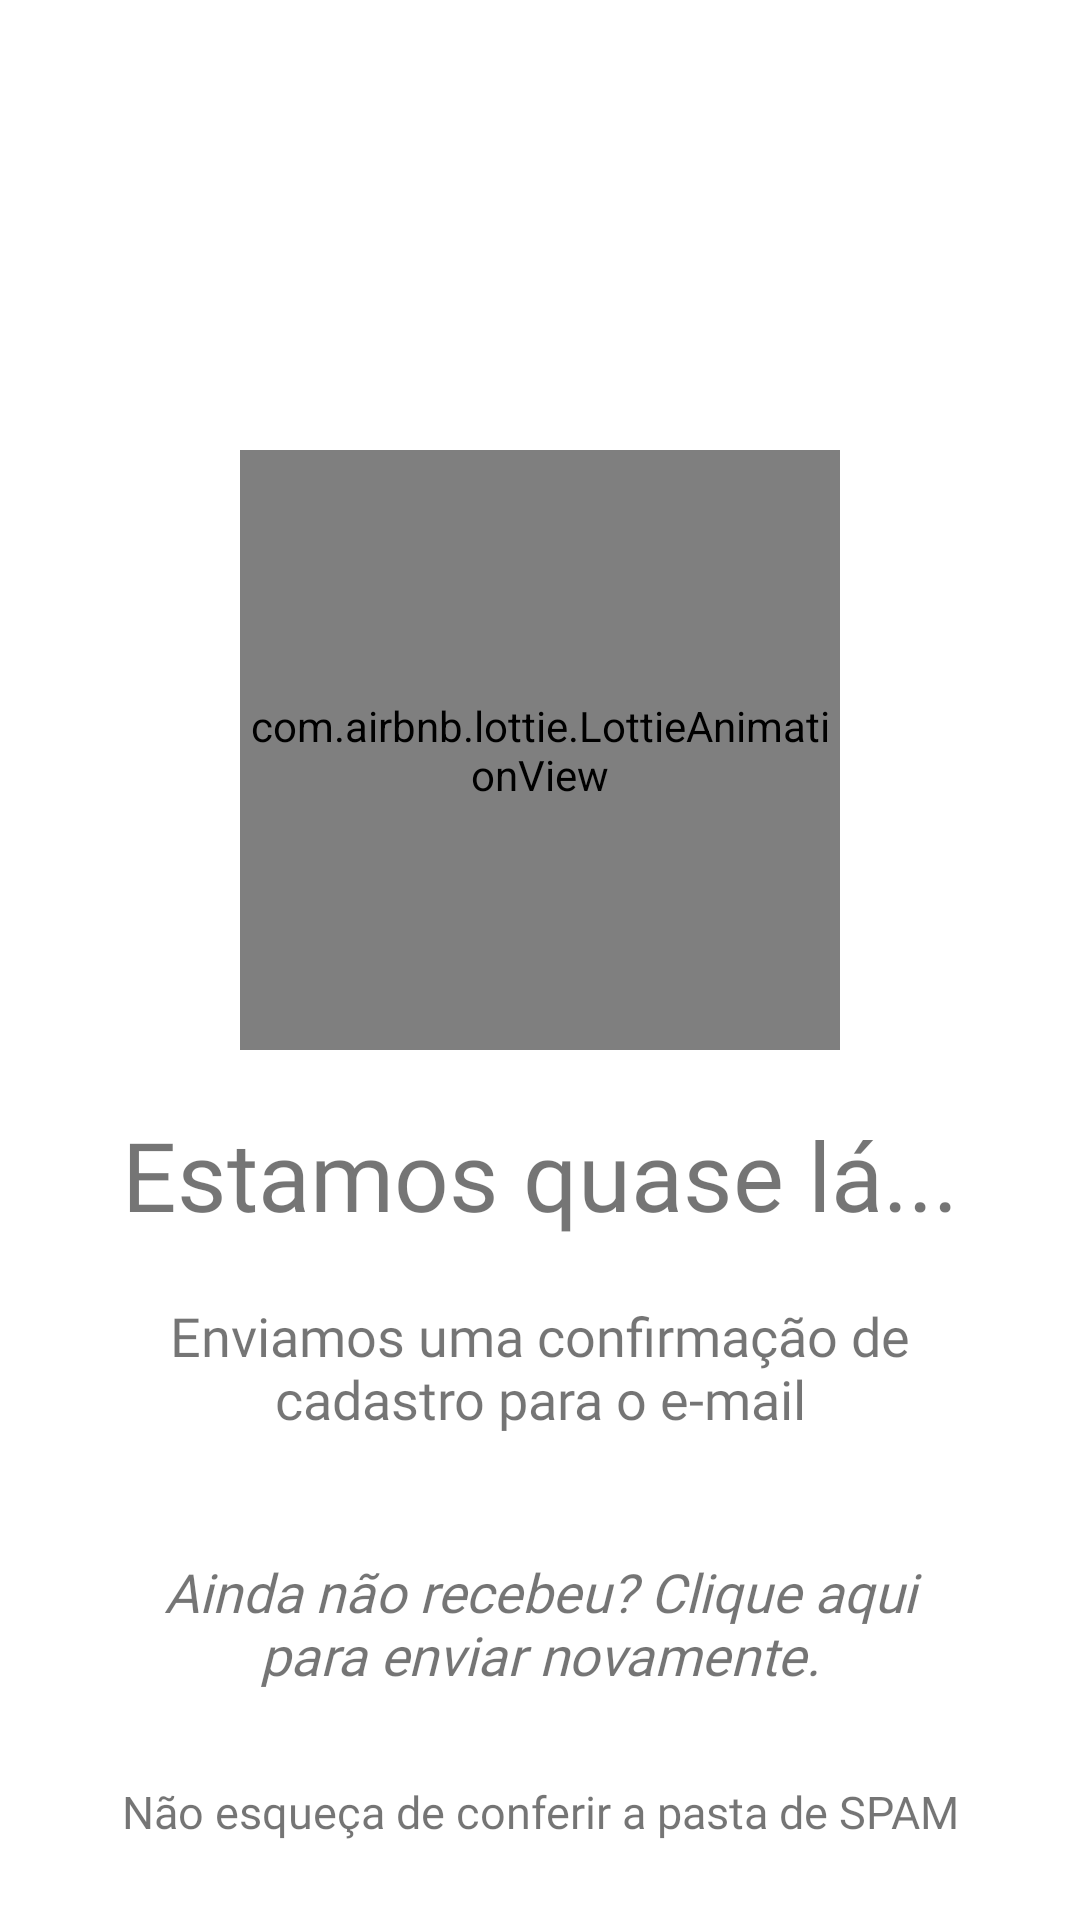

Android layout source for this screen:
<!-- AndroidManifest.xml: application theme Theme.DrConsulta -->
<!-- res/layout/fragment_checar_email.xml -->
<?xml version="1.0" encoding="utf-8"?>
<androidx.constraintlayout.widget.ConstraintLayout xmlns:android="http://schemas.android.com/apk/res/android"
    xmlns:tools="http://schemas.android.com/tools"
    android:layout_width="match_parent"
    android:layout_height="match_parent"
    xmlns:app="http://schemas.android.com/apk/res-auto"
    tools:context=".fragment.ChecarEmailFragment">

    <com.airbnb.lottie.LottieAnimationView
        android:id="@+id/animation_view"
        android:layout_width="200dp"
        android:layout_height="200dp"
        android:layout_marginTop="150dp"
        android:foregroundGravity="bottom"
        app:layout_constraintEnd_toEndOf="parent"
        app:layout_constraintStart_toStartOf="parent"
        app:layout_constraintTop_toTopOf="parent"
        app:lottie_autoPlay="true"
        app:lottie_loop="false"
        app:lottie_rawRes="@raw/emailcheck" />

    <TextView
        android:id="@+id/title"
        android:layout_width="wrap_content"
        android:layout_height="wrap_content"
        android:text="Estamos quase lá..."
        android:textSize="32sp"
        android:layout_marginTop="20dp"
        android:fontFamily="@font/rubik_bold"
        app:layout_constraintEnd_toEndOf="parent"
        app:layout_constraintStart_toStartOf="parent"
        app:layout_constraintTop_toBottomOf="@+id/animation_view" />

    <TextView
        android:id="@+id/subtitle"
        android:layout_width="300dp"
        android:layout_height="wrap_content"
        android:gravity="center"
        android:textSize="18sp"
        android:layout_marginTop="20dp"
        android:text="Enviamos uma confirmação de cadastro para o e-mail"
        android:fontFamily="@font/rubik_light"
        app:layout_constraintEnd_toEndOf="parent"
        app:layout_constraintStart_toStartOf="parent"
        app:layout_constraintTop_toBottomOf="@+id/title" />

    <TextView
        android:id="@+id/enviarNovamente"
        android:layout_width="300dp"
        android:layout_height="wrap_content"
        android:gravity="center"
        android:layout_marginTop="20dp"
        android:padding="20dp"
        android:textStyle="italic"
        android:clickable="true"
        android:textSize="18sp"
        android:background="?attr/selectableItemBackground"
        android:text="Ainda não recebeu? Clique aqui para enviar novamente."
        android:fontFamily="@font/rubik_light"
        app:layout_constraintEnd_toEndOf="parent"
        app:layout_constraintStart_toStartOf="parent"
        app:layout_constraintTop_toBottomOf="@+id/subtitle" />

    <TextView
        android:layout_width="300dp"
        android:layout_height="wrap_content"
        android:gravity="center"
        android:layout_marginTop="10dp"
        android:textSize="15sp"
        android:text="Não esqueça de conferir a pasta de SPAM"
        android:fontFamily="@font/rubik_bold"
        app:layout_constraintEnd_toEndOf="parent"
        app:layout_constraintStart_toStartOf="parent"
        app:layout_constraintTop_toBottomOf="@+id/enviarNovamente" />


</androidx.constraintlayout.widget.ConstraintLayout>
<!-- resources referenced by this layout -->
<resources>
  <style name="Theme.DrConsulta" parent="Theme.MaterialComponents.DayNight.NoActionBar">
          
          <item name="colorPrimary">@color/button</item>
          <item name="colorPrimaryVariant">@color/button</item>
          <item name="colorOnPrimary">@color/white</item>
          
          <item name="colorSecondary">@color/button</item>
          <item name="colorSecondaryVariant">@color/teal_700</item>
          <item name="colorOnSecondary">@color/black</item>
          
          <item name="android:statusBarColor" tools:targetApi="l">?attr/colorPrimaryVariant</item>
          
      </style>
  <color name="button">#1069e4</color>
  <color name="white">#FFFFFFFF</color>
  <color name="teal_700">#FF018786</color>
  <color name="black">#FF000000</color>
</resources>
